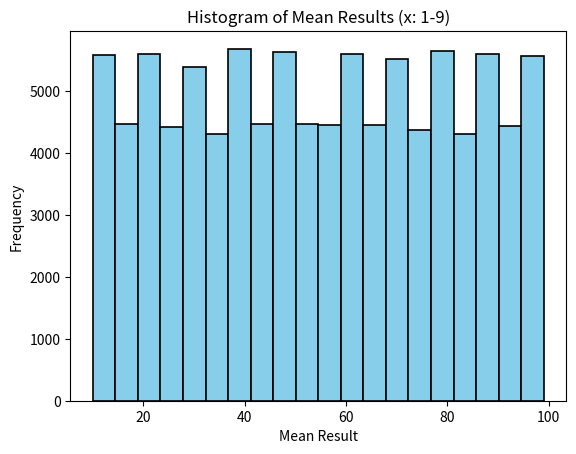

Source code (Python):
import random
import matplotlib.pyplot as plt


# generate a random int list of length y
def random_list(y):
    return [random.randint(10, 99) for _ in range(y)]


# simulate mean results with x=10 and plot histogram
def simulate_and_plot():
    means = []
    sample_size = 100000
    x = random.randint(1, 9)

    for _ in range(sample_size):
        x_list = random_list(x)
        mean_result = sum(x_list) / x
        means.append(mean_result)

    plt.hist(means, bins=20, color='skyblue', edgecolor='black', linewidth=1.2)
    plt.xlabel('Mean Result')
    plt.ylabel('Frequency')
    plt.title('Histogram of Mean Results (x: 1-9)')
    plt.show()


# Press the green button in the gutter to run the script.
if __name__ == '__main__':
    simulate_and_plot()

# min max 3 metrcis sample simze of human po;ulkuation
